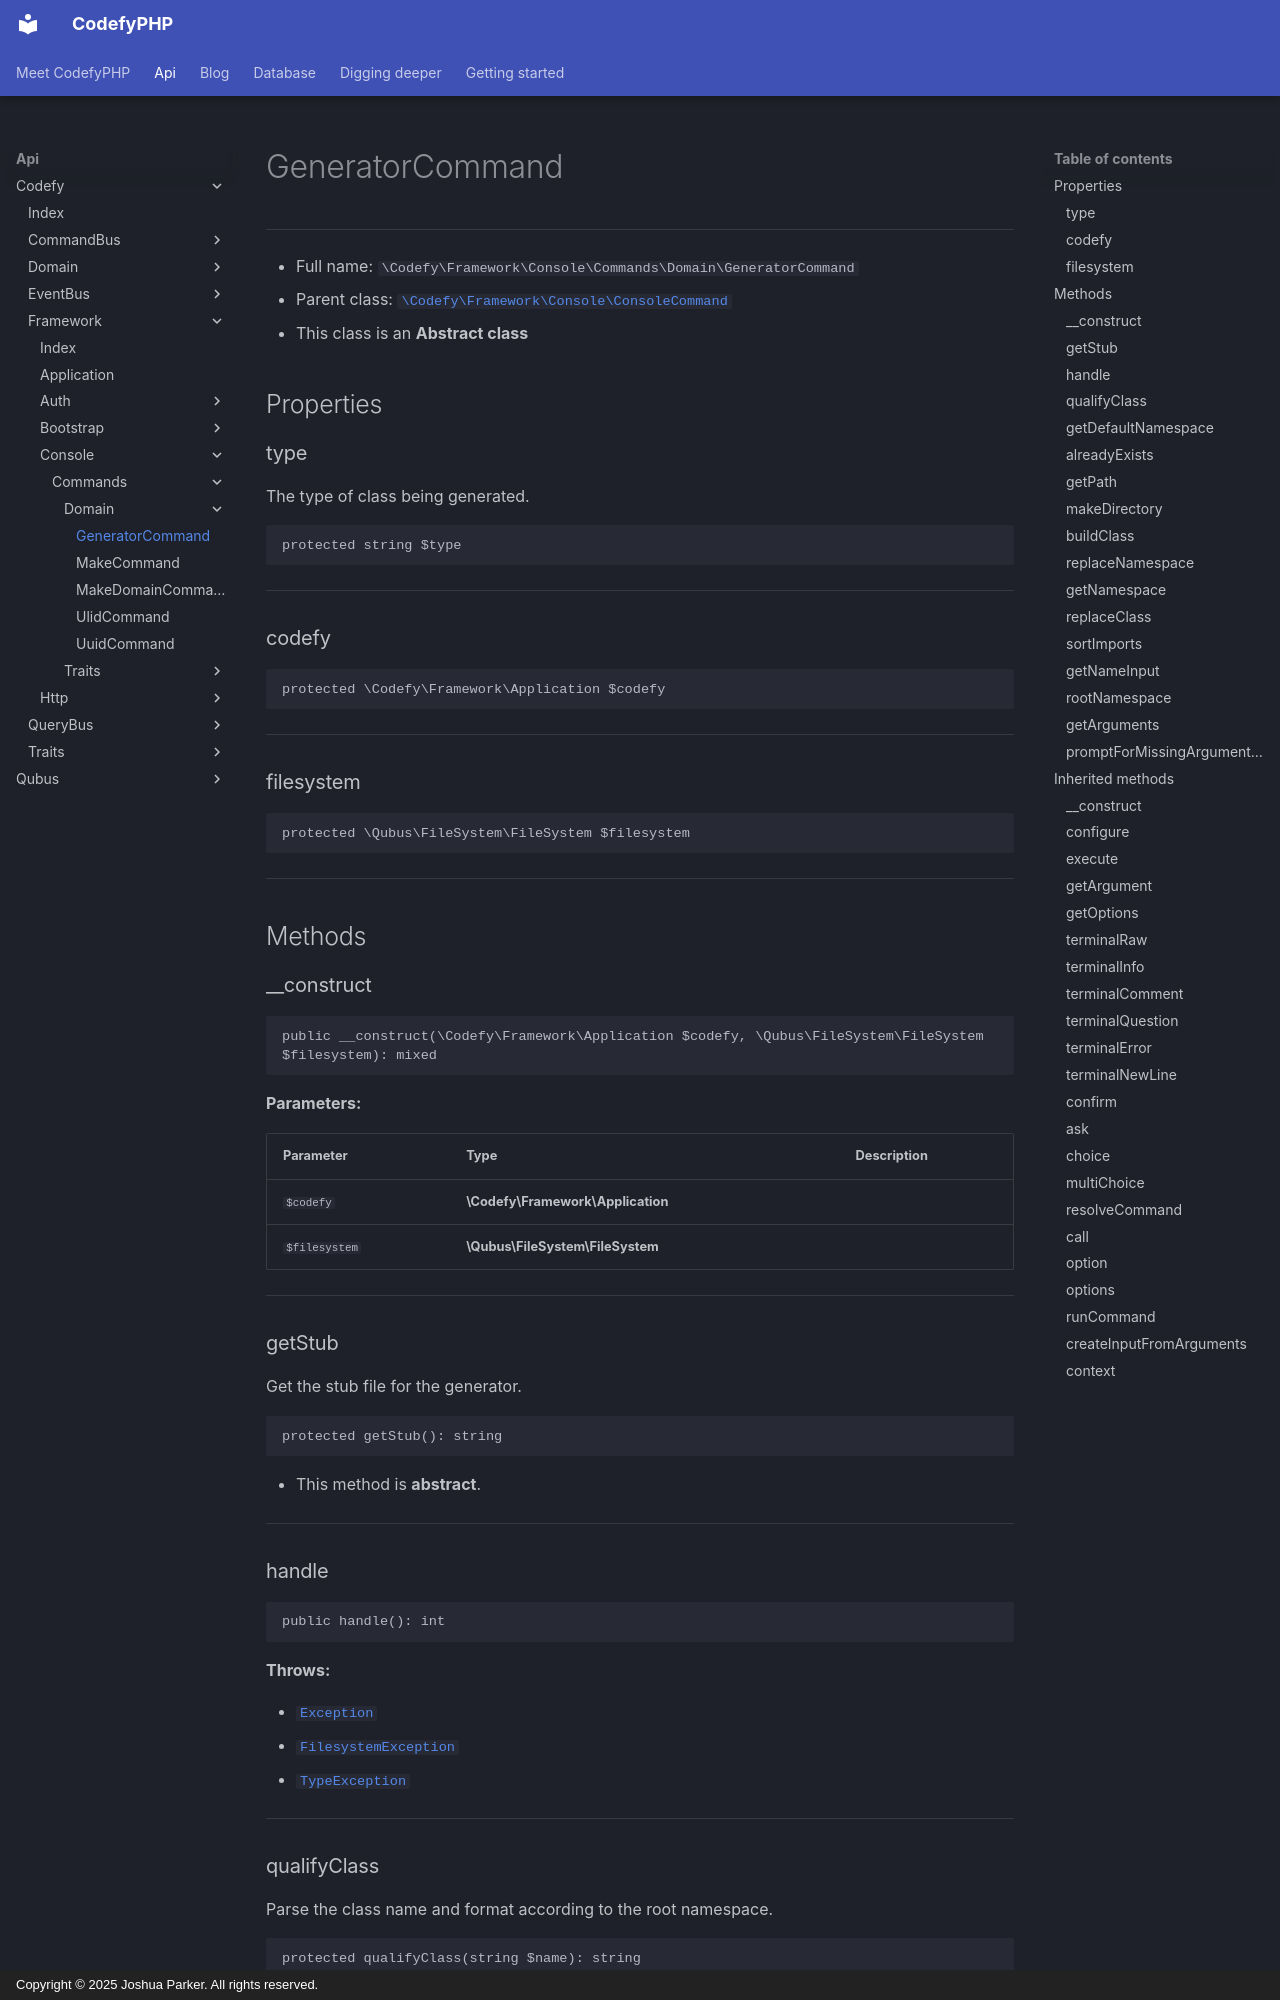

repository: codefyphp/docs · page: api/Codefy/Framework/Console/Commands/Domain/GeneratorCommand/index.html · generator: mkdocs · copyright: Copyright © 2025 Joshua Parker. All rights reserved.

# GeneratorCommand

***

* Full name: `\Codefy\Framework\Console\Commands\Domain\GeneratorCommand`
* Parent class: [`\Codefy\Framework\Console\ConsoleCommand`](../../ConsoleCommand.md)
* This class is an **Abstract class**

## Properties

### type

The type of class being generated.

```php
protected string $type
```

***

### codefy

```php
protected \Codefy\Framework\Application $codefy
```

***

### filesystem

```php
protected \Qubus\FileSystem\FileSystem $filesystem
```

***

## Methods

### __construct

```php
public __construct(\Codefy\Framework\Application $codefy, \Qubus\FileSystem\FileSystem $filesystem): mixed
```

**Parameters:**

| Parameter     | Type                              | Description |
|---------------|-----------------------------------|-------------|
| `$codefy`     | **\Codefy\Framework\Application** |             |
| `$filesystem` | **\Qubus\FileSystem\FileSystem**  |             |

***

### getStub

Get the stub file for the generator.

```php
protected getStub(): string
```

* This method is **abstract**.
***

### handle

```php
public handle(): int
```

**Throws:**

- [`Exception`](../../../../../Qubus/Exception/Exception.md)
- [`FilesystemException`](../../../../../League/Flysystem/FilesystemException.md)
- [`TypeException`](../../../../../Qubus/Exception/Data/TypeException.md)

***

### qualifyClass

Parse the class name and format according to the root namespace.

```php
protected qualifyClass(string $name): string
```

**Parameters:**

| Parameter | Type       | Description |
|-----------|------------|-------------|
| `$name`   | **string** |             |

**Throws:**

- [`TypeException`](../../../../../Qubus/Exception/Data/TypeException.md)

***
